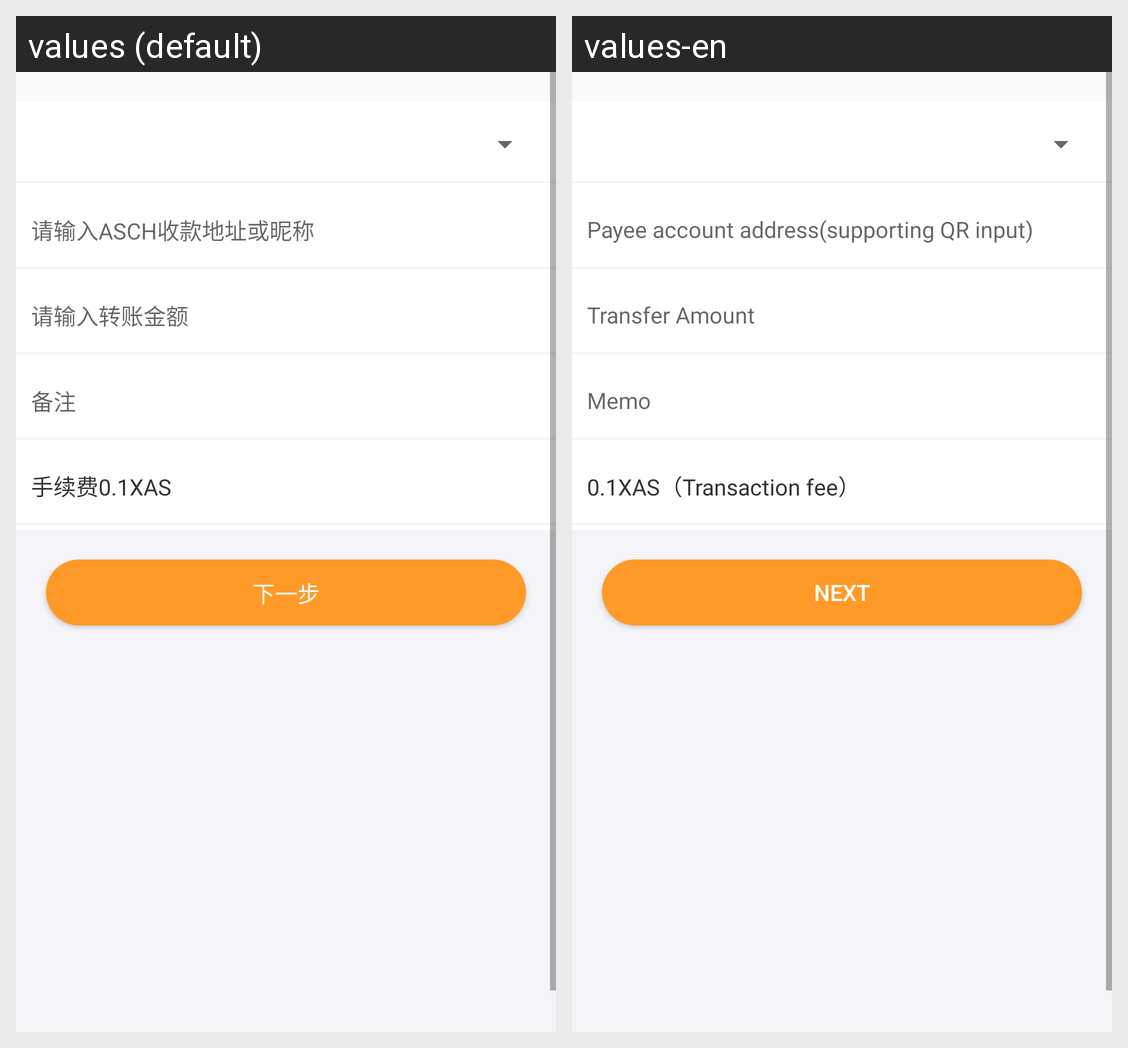

Strings drawn on this Android screen and how each of the app's shown locales translates them:
Android screen res/layout/fragment_dapp_deposti.xml rendered under 2 locales, left to right: values (default), values-en. Device: Nexus 5 (rendered at 1080×1920; each locale shown at half size, 540×960, under a caption strip naming it); theme AppTheme.
Strings drawn on this screen, with the default value and each locale's value (text and hints the layout hard-codes, and strings that could not be matched under every locale, appear in the picture but are not listed):

payee_address_input_hint
  values: 请输入ASCH收款地址或昵称
  values-en: Payee account address(supporting QR input)

transfer_amount
  values: 请输入转账金额
  values-en: Transfer Amount

remark
  values: 备注
  values-en: Memo

transaction_fee
  values: 手续费0.1XAS
  values-en: 0.1XAS（Transaction fee）

next
  values: 下一步
  values-en: Next
